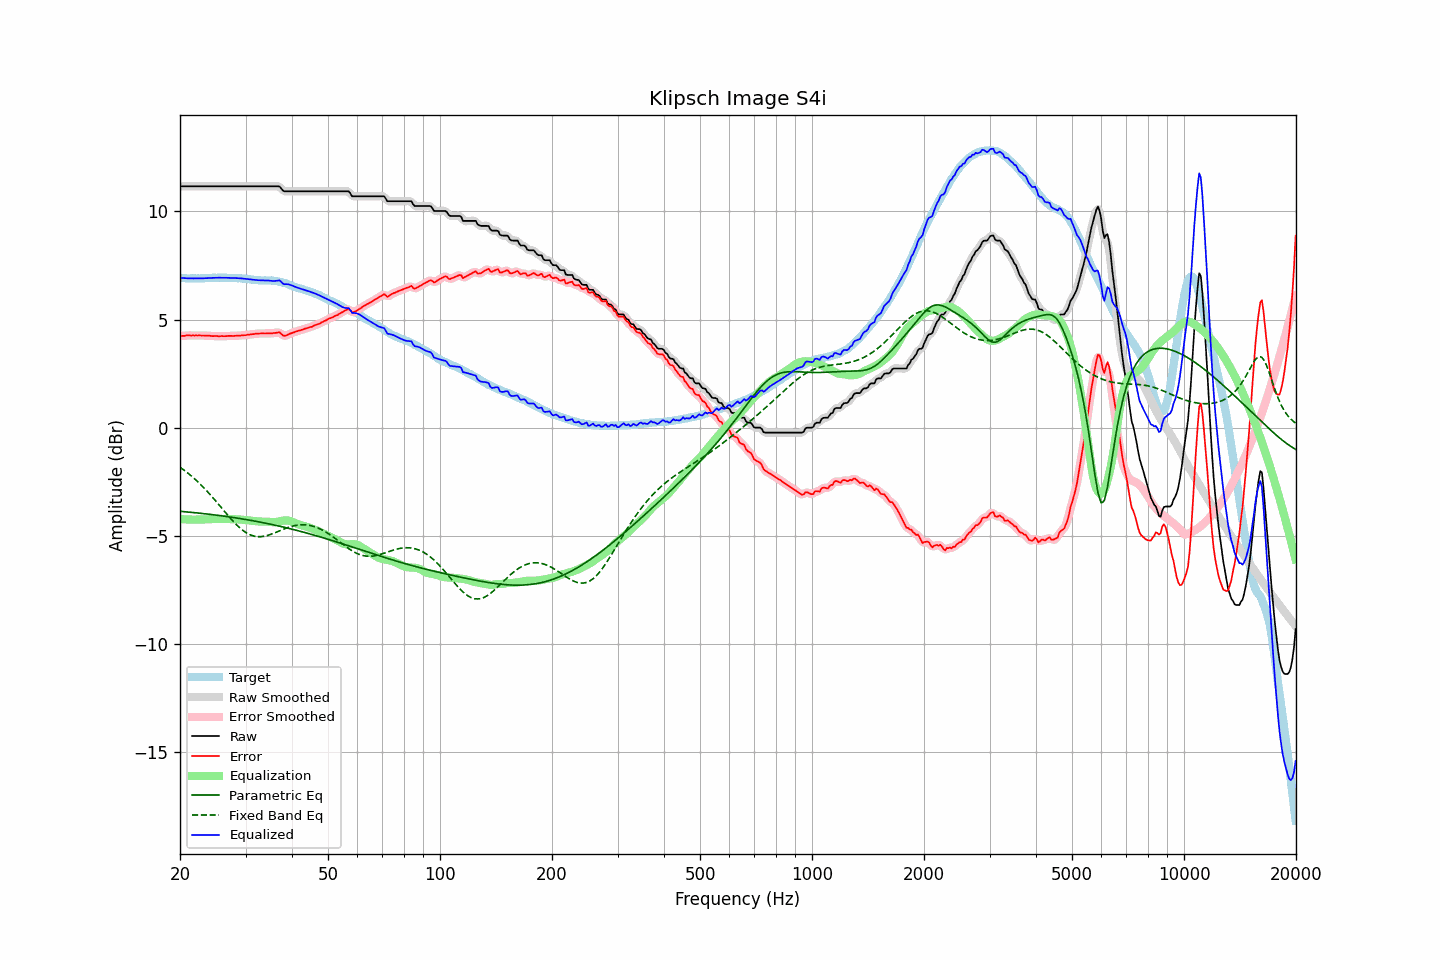

Values plotted in this chart, from the file beside it:
frequency, raw, error, smoothed, error_smoothed, equalization, parametric_eq, fixed_band_eq, equalized_raw, equalized_smoothed, target
20.00, 11.16, 4.23, 11.16, 4.23, -4.23, -3.88, -1.84, 6.93, 6.93, 6.93
20.20, 11.16, 4.24, 11.16, 4.24, -4.24, -3.88, -1.89, 6.92, 6.92, 6.92
20.40, 11.16, 4.24, 11.16, 4.25, -4.25, -3.89, -1.94, 6.92, 6.92, 6.92
20.61, 11.16, 4.24, 11.16, 4.25, -4.25, -3.90, -2.00, 6.91, 6.91, 6.92
20.81, 11.16, 4.26, 11.16, 4.26, -4.25, -3.90, -2.06, 6.91, 6.91, 6.90
21.02, 11.16, 4.26, 11.16, 4.26, -4.26, -3.91, -2.12, 6.91, 6.91, 6.90
21.23, 11.16, 4.26, 11.16, 4.26, -4.26, -3.92, -2.18, 6.90, 6.90, 6.90
21.44, 11.16, 4.25, 11.16, 4.26, -4.26, -3.93, -2.24, 6.90, 6.90, 6.91
21.66, 11.16, 4.27, 11.16, 4.26, -4.26, -3.93, -2.30, 6.90, 6.90, 6.90
21.87, 11.16, 4.26, 11.16, 4.26, -4.26, -3.94, -2.37, 6.90, 6.90, 6.91
22.09, 11.16, 4.27, 11.16, 4.26, -4.26, -3.95, -2.44, 6.90, 6.90, 6.90
22.31, 11.16, 4.26, 11.16, 4.26, -4.26, -3.96, -2.51, 6.90, 6.90, 6.91
22.54, 11.16, 4.27, 11.16, 4.26, -4.26, -3.96, -2.58, 6.90, 6.90, 6.90
22.76, 11.16, 4.26, 11.16, 4.26, -4.26, -3.97, -2.65, 6.90, 6.90, 6.91
22.99, 11.16, 4.26, 11.16, 4.26, -4.26, -3.98, -2.72, 6.91, 6.91, 6.91
23.22, 11.16, 4.26, 11.16, 4.25, -4.26, -3.99, -2.80, 6.91, 6.91, 6.91
23.45, 11.16, 4.25, 11.16, 4.25, -4.25, -4.00, -2.88, 6.91, 6.91, 6.91
23.69, 11.16, 4.25, 11.16, 4.25, -4.25, -4.00, -2.96, 6.92, 6.92, 6.91
23.92, 11.16, 4.25, 11.16, 4.25, -4.25, -4.01, -3.04, 6.92, 6.92, 6.91
24.16, 11.16, 4.24, 11.16, 4.24, -4.24, -4.02, -3.12, 6.92, 6.92, 6.92
24.40, 11.16, 4.23, 11.16, 4.24, -4.24, -4.03, -3.21, 6.93, 6.93, 6.93
24.65, 11.16, 4.23, 11.16, 4.23, -4.23, -4.04, -3.29, 6.93, 6.93, 6.93
24.89, 11.16, 4.23, 11.16, 4.23, -4.23, -4.05, -3.38, 6.93, 6.93, 6.93
25.14, 11.16, 4.23, 11.16, 4.23, -4.23, -4.06, -3.47, 6.93, 6.93, 6.93
25.39, 11.16, 4.22, 11.16, 4.23, -4.23, -4.07, -3.56, 6.94, 6.94, 6.94
25.65, 11.16, 4.23, 11.16, 4.23, -4.23, -4.08, -3.64, 6.94, 6.94, 6.94
25.91, 11.16, 4.24, 11.16, 4.23, -4.23, -4.09, -3.73, 6.93, 6.93, 6.93
26.16, 11.16, 4.23, 11.16, 4.23, -4.23, -4.10, -3.82, 6.93, 6.93, 6.94
26.43, 11.16, 4.23, 11.16, 4.23, -4.23, -4.11, -3.91, 6.93, 6.93, 6.94
26.69, 11.16, 4.23, 11.16, 4.23, -4.23, -4.12, -4.00, 6.93, 6.93, 6.93
26.96, 11.16, 4.24, 11.16, 4.24, -4.23, -4.13, -4.09, 6.93, 6.93, 6.92
27.23, 11.16, 4.24, 11.16, 4.24, -4.24, -4.14, -4.17, 6.93, 6.93, 6.92
27.50, 11.16, 4.24, 11.16, 4.24, -4.24, -4.15, -4.25, 6.92, 6.92, 6.92
27.77, 11.16, 4.23, 11.16, 4.24, -4.24, -4.16, -4.34, 6.92, 6.92, 6.93
28.05, 11.16, 4.24, 11.16, 4.24, -4.24, -4.17, -4.41, 6.92, 6.92, 6.92
28.33, 11.16, 4.25, 11.16, 4.25, -4.25, -4.18, -4.49, 6.92, 6.92, 6.92
28.62, 11.16, 4.26, 11.16, 4.25, -4.25, -4.20, -4.56, 6.91, 6.91, 6.91
28.90, 11.16, 4.25, 11.16, 4.26, -4.26, -4.21, -4.63, 6.91, 6.91, 6.91
29.19, 11.16, 4.26, 11.16, 4.26, -4.26, -4.22, -4.70, 6.90, 6.90, 6.90
29.48, 11.16, 4.27, 11.16, 4.27, -4.27, -4.23, -4.75, 6.90, 6.90, 6.89
29.78, 11.16, 4.27, 11.16, 4.27, -4.27, -4.24, -4.81, 6.89, 6.89, 6.89
30.08, 11.16, 4.27, 11.16, 4.28, -4.28, -4.26, -4.86, 6.88, 6.88, 6.89
30.38, 11.16, 4.30, 11.16, 4.29, -4.29, -4.27, -4.90, 6.87, 6.87, 6.87
30.68, 11.16, 4.30, 11.16, 4.30, -4.30, -4.28, -4.94, 6.86, 6.86, 6.87
30.99, 11.16, 4.31, 11.16, 4.31, -4.31, -4.30, -4.98, 6.85, 6.85, 6.85
31.30, 11.16, 4.32, 11.16, 4.32, -4.32, -4.31, -5.00, 6.84, 6.84, 6.84
31.61, 11.16, 4.32, 11.16, 4.33, -4.33, -4.32, -5.02, 6.84, 6.84, 6.84
31.93, 11.16, 4.35, 11.16, 4.34, -4.34, -4.34, -5.04, 6.83, 6.83, 6.82
32.24, 11.16, 4.34, 11.16, 4.34, -4.34, -4.35, -5.05, 6.82, 6.82, 6.83
32.57, 11.16, 4.35, 11.16, 4.35, -4.35, -4.36, -5.05, 6.82, 6.82, 6.81
32.89, 11.16, 4.35, 11.16, 4.35, -4.35, -4.38, -5.05, 6.81, 6.81, 6.81
33.22, 11.16, 4.36, 11.16, 4.35, -4.35, -4.39, -5.04, 6.81, 6.81, 6.81
33.55, 11.16, 4.36, 11.16, 4.36, -4.35, -4.41, -5.04, 6.81, 6.81, 6.81
33.89, 11.16, 4.35, 11.16, 4.36, -4.35, -4.42, -5.02, 6.81, 6.81, 6.81
34.23, 11.16, 4.36, 11.16, 4.36, -4.36, -4.44, -5.00, 6.81, 6.81, 6.80
34.57, 11.16, 4.36, 11.16, 4.36, -4.36, -4.45, -4.98, 6.80, 6.80, 6.81
34.92, 11.16, 4.36, 11.16, 4.36, -4.37, -4.47, -4.96, 6.80, 6.80, 6.81
35.27, 11.16, 4.35, 11.16, 4.36, -4.38, -4.49, -4.93, 6.79, 6.79, 6.81
35.62, 11.16, 4.37, 11.16, 4.37, -4.38, -4.50, -4.90, 6.78, 6.78, 6.79
35.97, 11.16, 4.38, 11.16, 4.38, -4.38, -4.52, -4.87, 6.78, 6.79, 6.79
... 635 more rows
